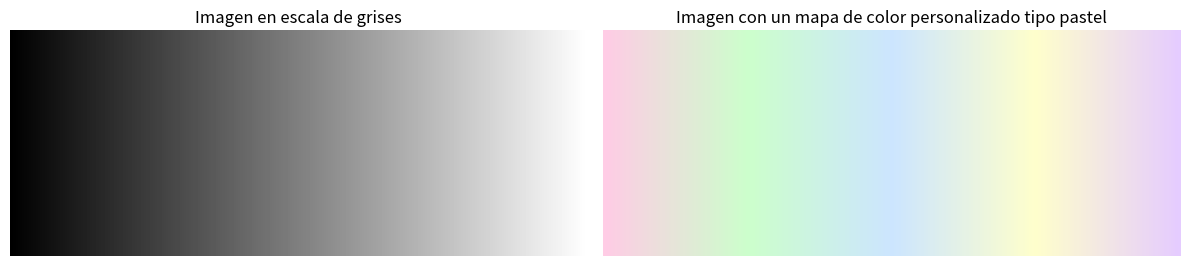

Here is the Python script that generated this plot:
import numpy as np
import matplotlib.pyplot as plt
from matplotlib.colors import LinearSegmentedColormap
# Este ejemplo permite crear una imagen en escala de grises como gradiente horizontal (prueba usando otra imagen)
# Cada fila tiene valores de 0 a 255 en forma de gradiente
imagen_gris = np.tile(np.linspace(0, 255, 256), (100,1)).astype(np.uint8)

# Definir colores pastel en formato RGB normalizado (valores entre 0 y 1)
colores_pastel = [
(1.0, 0.8, 0.9), # rosa claro
(0.8, 1.0, 0.8), # verde menta
(0.8, 0.9, 1.0), # azul lavanda
(1.0, 1.0, 0.8), # amarillo suave
(0.9, 0.8, 1.0) # violeta claro
]

# Crear el mapa de color personalizado
mapa_pastel = LinearSegmentedColormap.from_list("PastelMap",
colores_pastel, N=256)

# Visualizar la imagen original y la imagen con pseudocolor pastel
fig, axs = plt.subplots(1, 2, figsize=(12, 4))

# Imagen en escala de grises
axs[0].imshow(imagen_gris, cmap='gray')
axs[0].set_title('Imagen en escala de grises')
axs[0].axis('off')

# Imagen con mapa de color pastel
axs[1].imshow(imagen_gris, cmap=mapa_pastel)
axs[1].set_title('Imagen con un mapa de color personalizado tipo pastel')
axs[1].axis('off')
plt.tight_layout()
plt.show()